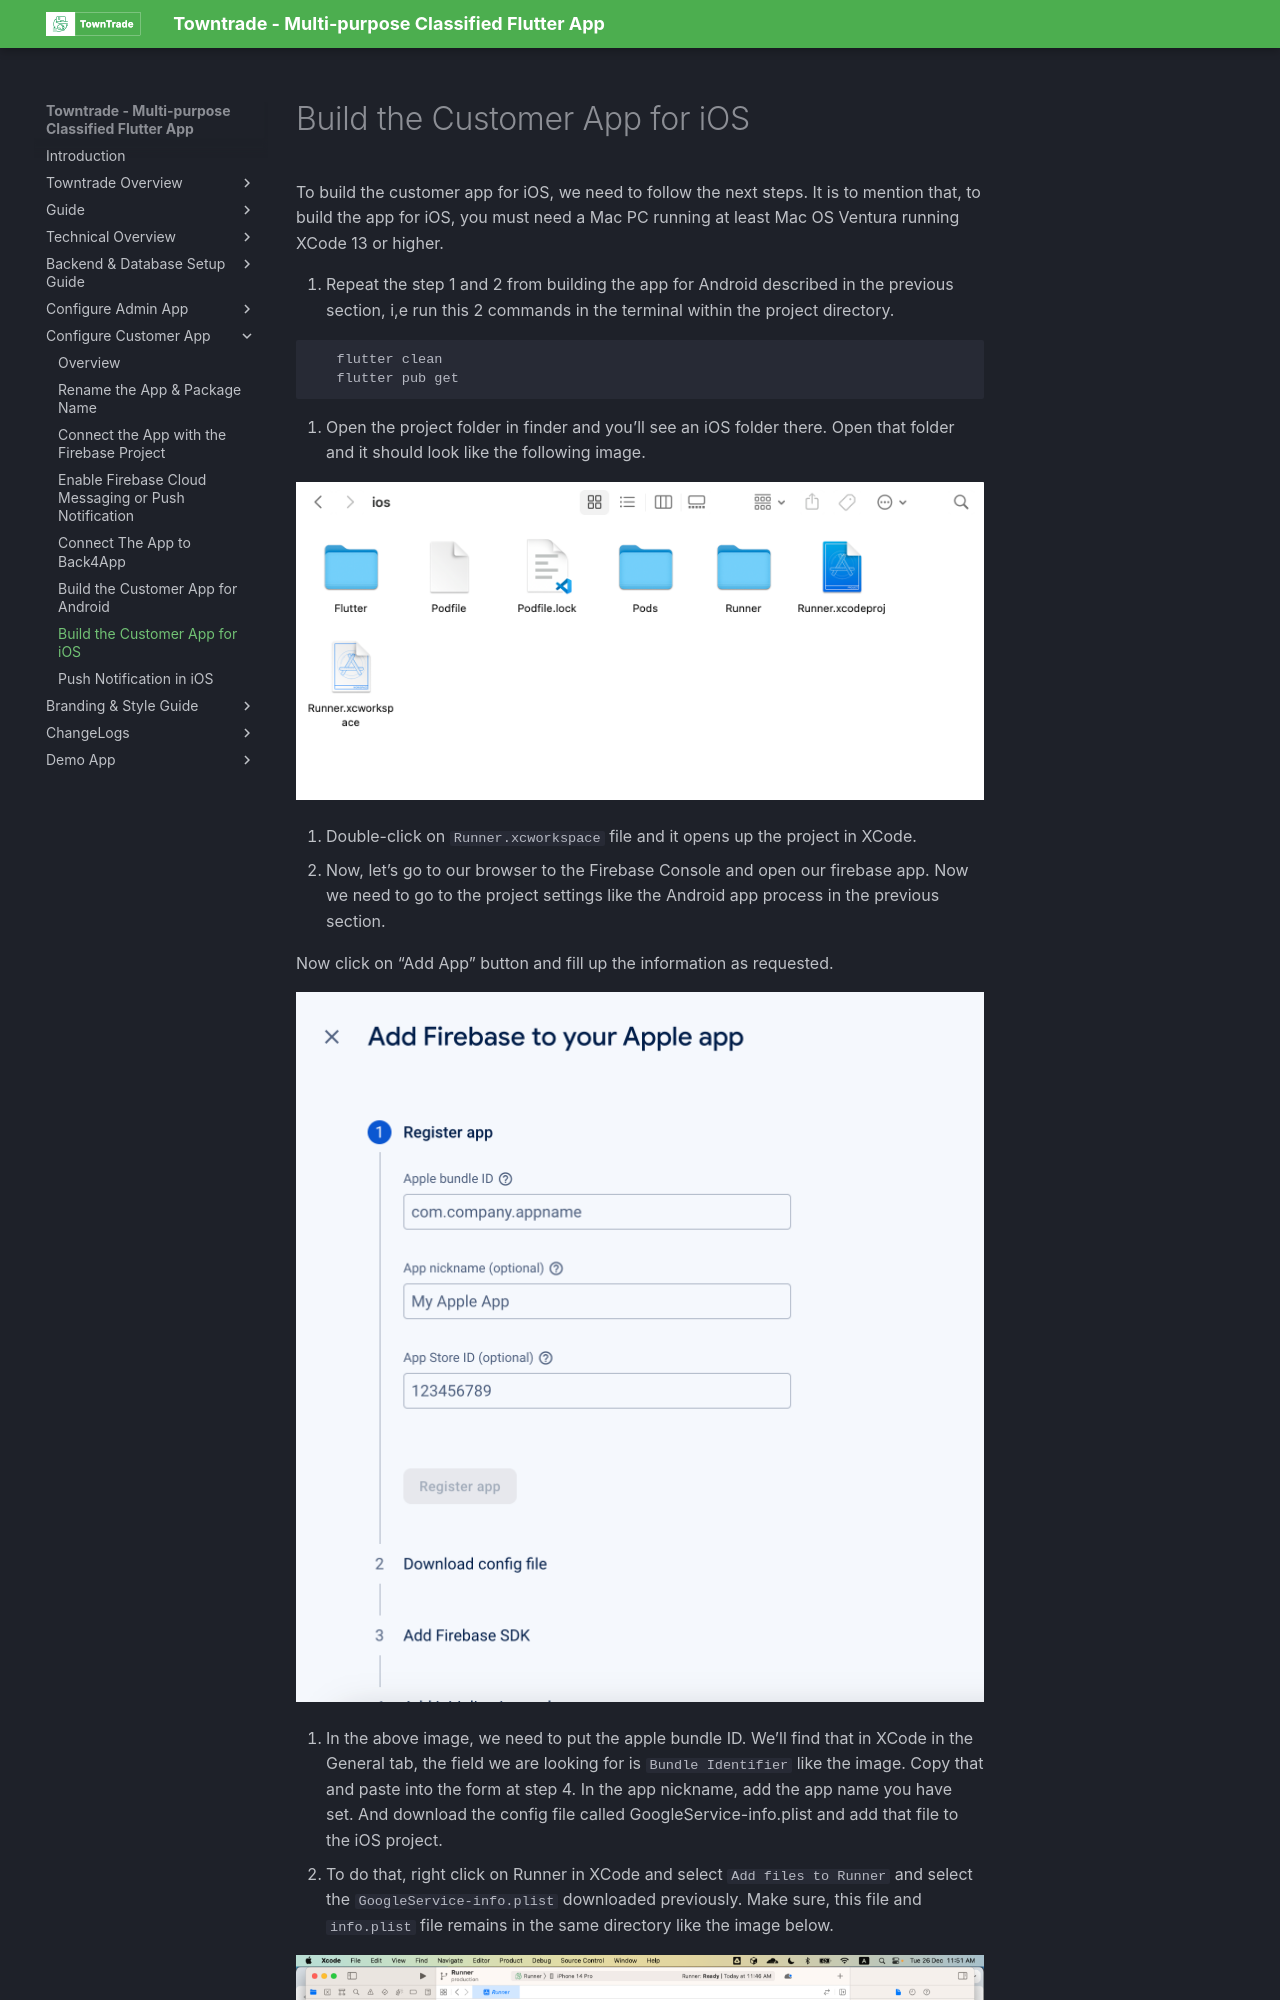

repository: dhrubokinfotech/towntrade-flutter-docs · page: build-ios-app.html · generator: mkdocs

# Build the Customer App for iOS

To build the customer app for iOS, we need to follow the next steps. It is to mention that, to build the app for iOS, you must need a Mac PC running at least Mac OS Ventura running XCode 13 or higher.

1. Repeat the step 1 and 2 from building the app for Android described in the previous section, i,e run this 2 commands in the terminal within the project directory.

```
   flutter clean
   flutter pub get
```

2. Open the project folder in finder and you’ll see an iOS folder there. Open that folder and it should look like the following image.

![](public/img/image9.png)

3. Double-click on `Runner.xcworkspace` file and it opens up the project in XCode.
4. Now, let’s go to our browser to the Firebase Console and open our firebase app. Now we need to go to the project settings like the Android app process in the previous section.

Now click on “Add App” button and fill up the information as requested.

![](public/img/image7.png)
